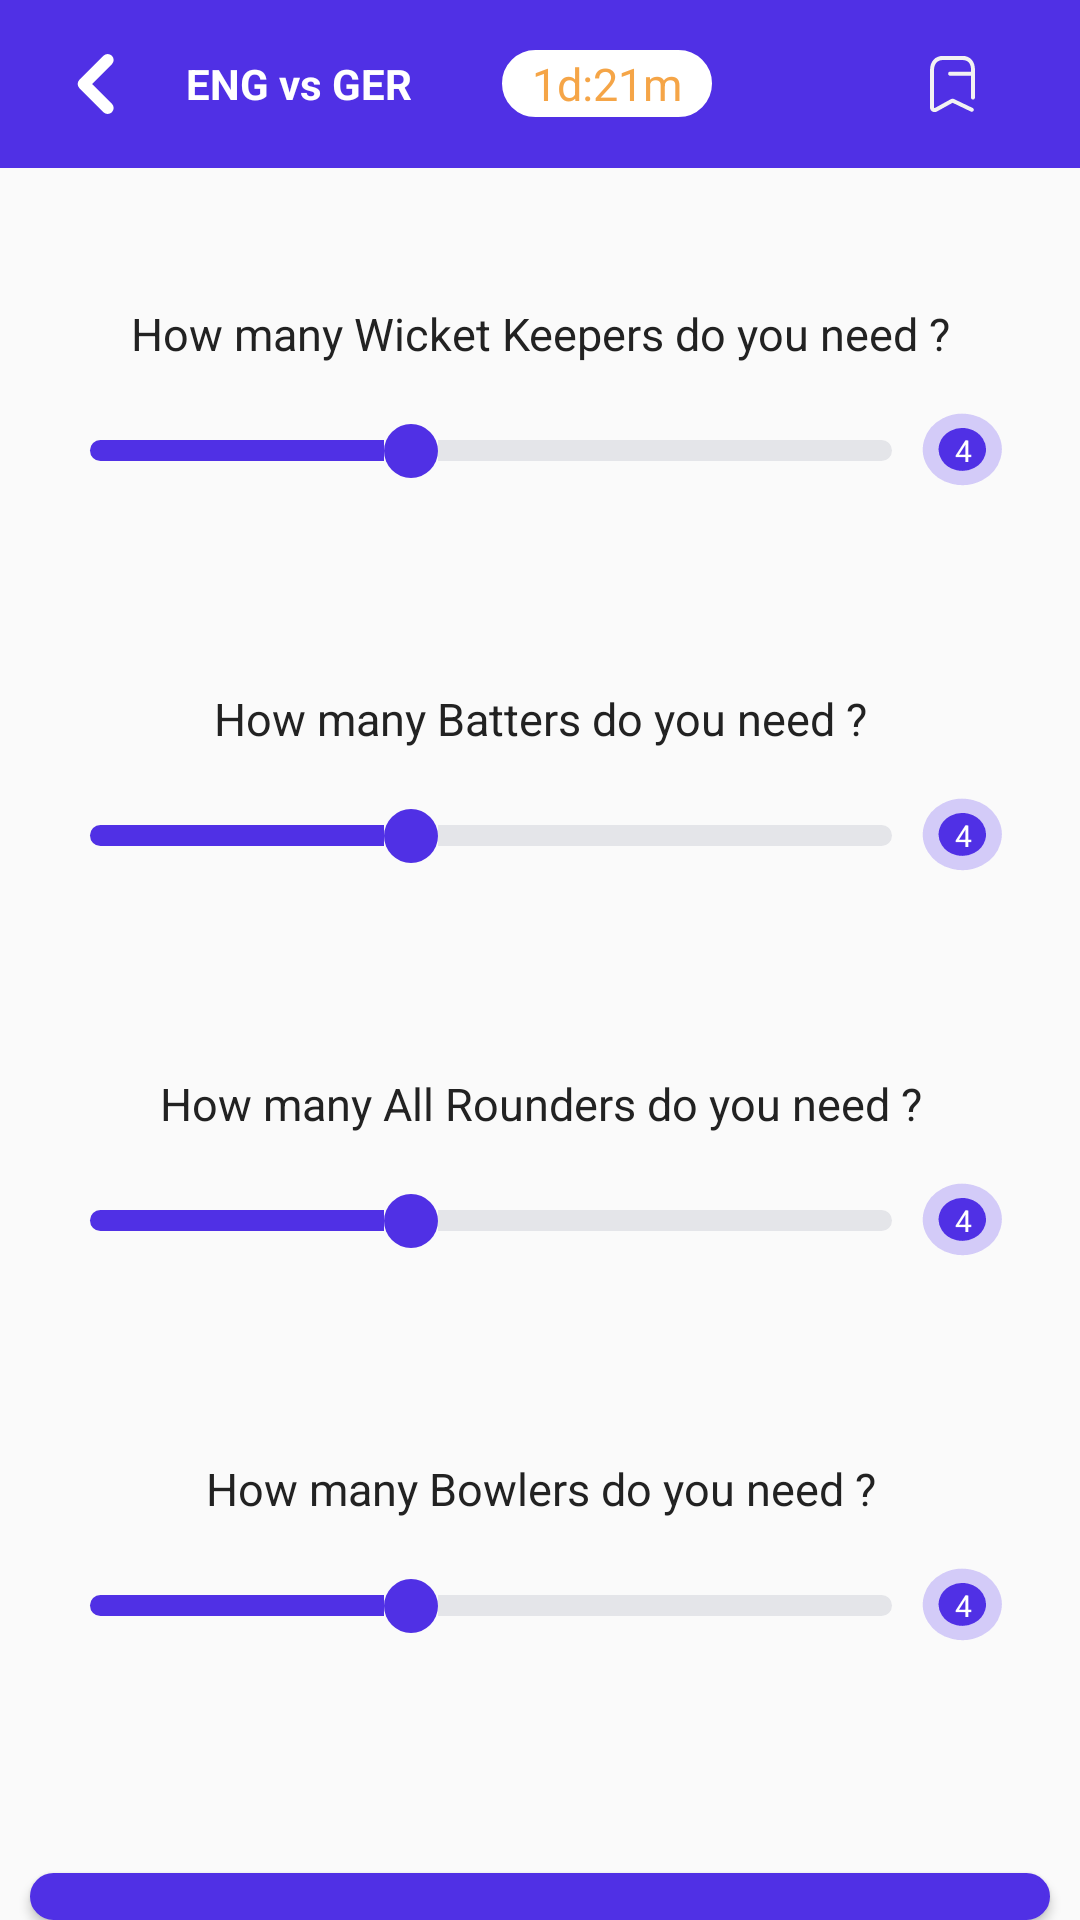

Here is an Android app screen rendered from its layout file. Give the layout XML and the strings, colors and styles it references.
<!-- AndroidManifest.xml: application theme Theme.AppCompat.Light.NoActionBar -->
<!-- res/layout/activity_create_team.xml -->
<?xml version="1.0" encoding="utf-8"?>
<RelativeLayout xmlns:android="http://schemas.android.com/apk/res/android"
    xmlns:app="http://schemas.android.com/apk/res-auto"
    xmlns:tools="http://schemas.android.com/tools"
    android:layout_width="match_parent"
    android:layout_height="match_parent"
    tools:context=".Create_Team">

    <androidx.appcompat.widget.Toolbar
        android:id="@+id/toolbar"
        android:layout_width="match_parent"
        android:layout_height="wrap_content"
        android:background="#5030E5">

        <LinearLayout
            android:layout_width="match_parent"
            android:layout_height="wrap_content"
            android:orientation="horizontal"
            >
            <ImageView
                android:id="@+id/backbtn1"
                android:layout_width="30dp"
                android:layout_height="30dp"
                android:src="@drawable/back_arrow"
                android:paddingVertical="5dp"
                android:layout_marginVertical="5dp"
                />

            <TextView
                android:layout_width="wrap_content"
                android:layout_height="wrap_content"
                android:text="ENG vs GER"
                android:textStyle="bold"
                android:textSize="14sp"
                android:textColor="#FFFFFF"
                android:layout_marginVertical="5dp"
                android:layout_marginLeft="16dp"
                android:layout_gravity="center_vertical"/>

          <TextView
              android:layout_width="wrap_content"
              android:layout_height="wrap_content"
              android:text="1d:21m"
              android:textColor="#F5A547"
              android:layout_marginLeft="30dp"
              android:textSize="15sp"
              android:paddingHorizontal="10dp"
              android:paddingVertical="1dp"
              android:background="@drawable/bg_time_rounded"
              android:layout_gravity="center_vertical"
              />

            <ImageView
                android:layout_width="20dp"
                android:layout_height="20dp"
                android:src="@drawable/bookmark"
                android:layout_marginLeft="70dp"

                android:layout_gravity="center_vertical"
                />

        </LinearLayout>

    </androidx.appcompat.widget.Toolbar>

    <LinearLayout
        android:id="@+id/firstSeekBar"
        android:layout_width="match_parent"
        android:layout_height="wrap_content"
        android:orientation="vertical"
        android:layout_below="@+id/toolbar"
        android:layout_marginTop="30dp"
        android:background="@drawable/bg_white"
        android:elevation="5dp"
        android:layout_marginHorizontal="20dp"
        android:paddingVertical="15dp"
        >

        <TextView
            android:layout_width="match_parent"
            android:layout_height="wrap_content"
            android:text="How many Wicket Keepers do you need ?"
            android:textSize="15sp"
            android:gravity="center"
            android:textColor="#222222"
            android:layout_marginBottom="10dp"
            />

        <LinearLayout
            android:layout_width="match_parent"
            android:layout_height="wrap_content"
            android:orientation="horizontal"
            android:paddingRight="5dp"
            android:weightSum="1">

            <androidx.appcompat.widget.AppCompatSeekBar
                android:id="@+id/seekBar1"
                android:layout_width="wrap_content"
                android:layout_height="wrap_content"
                android:min="0"
                android:max="10"
                android:progress="4"
                android:maxHeight="20dp"
                android:padding="10dp"
                android:thumb="@drawable/custom_thumb_design"
                android:progressDrawable="@drawable/custom_seekbar_design"
                android:layout_weight="0.92"/>

            <TextView
                android:id="@+id/seekBarTxt1"
                android:layout_width="5dp"
                android:layout_height="25dp"
                android:text="4"
                android:textColor="#FFFFFF"
                android:textSize="10sp"
                android:gravity="center"
                android:layout_gravity="center_vertical"
                android:background="@drawable/ellipse_1087"
                android:layout_weight="0.08"/>

        </LinearLayout>





    </LinearLayout>

    <LinearLayout
        android:id="@+id/secondSeekBar"
        android:layout_width="match_parent"
        android:layout_height="wrap_content"
        android:orientation="vertical"
        android:layout_below="@+id/firstSeekBar"
        android:layout_marginTop="30dp"
        android:background="@drawable/bg_white"
        android:elevation="5dp"
        android:layout_marginHorizontal="20dp"
        android:paddingVertical="15dp"
        >

        <TextView
            android:layout_width="match_parent"
            android:layout_height="wrap_content"
            android:text="How many Batters do you need ?"
            android:textSize="15sp"
            android:gravity="center"
            android:textColor="#222222"
            android:layout_marginBottom="10dp"
            />

        <LinearLayout
            android:layout_width="match_parent"
            android:layout_height="wrap_content"
            android:orientation="horizontal"
            android:paddingRight="5dp"
            android:weightSum="1">

            <androidx.appcompat.widget.AppCompatSeekBar
                android:id="@+id/seekBar2"
                android:layout_width="wrap_content"
                android:layout_height="wrap_content"
                android:min="0"
                android:max="10"
                android:progress="4"
                android:maxHeight="20dp"
                android:padding="10dp"
                android:thumb="@drawable/custom_thumb_design"
                android:progressDrawable="@drawable/custom_seekbar_design"
                android:layout_weight="0.92"/>

            <TextView
                android:id="@+id/seekBarTxt2"
                android:layout_width="5dp"
                android:layout_height="25dp"
                android:text="4"
                android:textColor="#FFFFFF"
                android:textSize="10sp"
                android:gravity="center"
                android:layout_gravity="center_vertical"
                android:background="@drawable/ellipse_1087"
                android:layout_weight="0.08"/>

        </LinearLayout>



    </LinearLayout>

    <LinearLayout
        android:id="@+id/thirdSeekBar"
        android:layout_width="match_parent"
        android:layout_height="wrap_content"
        android:orientation="vertical"
        android:layout_marginTop="30dp"
        android:background="@drawable/bg_white"
        android:elevation="5dp"
        android:layout_marginHorizontal="20dp"
        android:layout_below="@+id/secondSeekBar"
        android:paddingVertical="15dp"
        >

        <TextView
            android:layout_width="match_parent"
            android:layout_height="wrap_content"
            android:text="How many All Rounders do you need ?"
            android:textSize="15sp"
            android:gravity="center"
            android:textColor="#222222"
            android:layout_marginBottom="10dp"
            />

        <LinearLayout
            android:layout_width="match_parent"
            android:layout_height="wrap_content"
            android:orientation="horizontal"
            android:paddingRight="5dp"
            android:weightSum="1">

            <androidx.appcompat.widget.AppCompatSeekBar
                android:id="@+id/seekBar3"
                android:layout_width="wrap_content"
                android:layout_height="wrap_content"
                android:min="0"
                android:max="10"
                android:progress="4"
                android:maxHeight="20dp"
                android:padding="10dp"
                android:thumb="@drawable/custom_thumb_design"
                android:progressDrawable="@drawable/custom_seekbar_design"
                android:layout_weight="0.92"/>

            <TextView
                android:id="@+id/seekBarTxt3"
                android:layout_width="5dp"
                android:layout_height="25dp"
                android:text="4"
                android:textColor="#FFFFFF"
                android:textSize="10sp"
                android:gravity="center"
                android:layout_gravity="center_vertical"
                android:background="@drawable/ellipse_1087"
                android:layout_weight="0.08"/>

        </LinearLayout>



    </LinearLayout>

    <LinearLayout
        android:id="@+id/fourthSeekBar"
        android:layout_width="match_parent"
        android:layout_height="wrap_content"
        android:orientation="vertical"
        android:layout_below="@+id/thirdSeekBar"
        android:layout_marginTop="30dp"
        android:background="@drawable/bg_white"
        android:elevation="5dp"
        android:layout_marginHorizontal="20dp"
        android:paddingVertical="15dp"
        >

        <TextView
            android:layout_width="match_parent"
            android:layout_height="wrap_content"
            android:text="How many Bowlers do you need ?"
            android:textSize="15sp"
            android:gravity="center"
            android:textColor="#222222"
            android:layout_marginBottom="10dp"
            />

        <LinearLayout
            android:layout_width="match_parent"
            android:layout_height="wrap_content"
            android:orientation="horizontal"
            android:paddingRight="5dp"
            android:weightSum="1">

            <androidx.appcompat.widget.AppCompatSeekBar
                android:id="@+id/seekBar4"
                android:layout_width="wrap_content"
                android:layout_height="wrap_content"
                android:min="0"
                android:max="10"
                android:progress="4"
                android:maxHeight="20dp"
                android:padding="10dp"
                android:thumb="@drawable/custom_thumb_design"
                android:progressDrawable="@drawable/custom_seekbar_design"
                android:layout_weight="0.92"/>

            <TextView
                android:id="@+id/seekBarTxt4"
                android:layout_width="5dp"
                android:layout_height="25dp"
                android:text="4"
                android:textColor="#FFFFFF"
                android:textSize="10sp"
                android:gravity="center"
                android:layout_gravity="center_vertical"
                android:background="@drawable/ellipse_1087"
                android:layout_weight="0.08"/>

        </LinearLayout>



    </LinearLayout>

    <Button
        android:id="@+id/letsStartBtn"
        android:layout_width="match_parent"
        android:layout_height="wrap_content"
        android:layout_below="@+id/fourthSeekBar"
        android:layout_marginTop="55dp"
        android:background="@drawable/login_btn"
        android:padding="15dp"
        android:text="Let’s Start"
        android:textColor="#FFFFFF"
        android:textSize="20sp"
        android:layout_marginHorizontal="10dp"/>

</RelativeLayout>
<!-- resources referenced by this layout -->
<resources>
  <!-- drawable back_arrow (drawable) -->
  <vector xmlns:android="http://schemas.android.com/apk/res/android"
      android:width="7dp"
      android:height="10dp"
      android:viewportWidth="7"
      android:viewportHeight="10">
    <path
        android:pathData="M5.943,1L1.943,5L5.943,9"
        android:strokeLineJoin="round"
        android:strokeWidth="2"
        android:fillColor="#00000000"
        android:strokeColor="#ffffff"
        android:strokeLineCap="round"/>
  </vector>
  <!-- drawable bg_time_rounded (drawable) -->
  <?xml version="1.0" encoding="utf-8"?>
  <shape xmlns:android="http://schemas.android.com/apk/res/android"
      android:shape="rectangle">
      <solid android:color="@color/white" />
      <corners android:radius="200dp"/>
      <stroke
          android:width="1dp"
          android:color="@color/white"/>
  </shape>
  <!-- drawable custom_seekbar_design (drawable) -->
  <?xml version="1.0" encoding="utf-8"?>
  <layer-list xmlns:android="http://schemas.android.com/apk/res/android">
      
      <item android:gravity="center_vertical">
          <shape android:shape="rectangle">
              <solid android:color="#e4e5e9"/>
              <size android:height="7dp"/>
              <corners android:radius="9dp"/>
          </shape>
      </item>
      
      <item android:gravity="center_vertical">
          <scale android:scaleWidth="100%">
              <selector>
                  <item android:state_enabled="false"
                      android:drawable="@color/seekbar_colour"/>
                  <item>
                      <shape android:shape="rectangle">
                          <solid android:color="#5030E5"/>
                          <size android:height="7dp"/>
                          <corners android:radius="9dp"/>
                      </shape>
                  </item>
              </selector>
          </scale>
      </item>
  </layer-list>
  <!-- drawable custom_thumb_design (drawable) -->
  <?xml version="1.0" encoding="utf-8"?>
  <shape xmlns:android="http://schemas.android.com/apk/res/android"
      >
      <solid android:color="#5030E5"/>
      <size android:height="18dp" android:width="18dp"/>
      <corners android:radius="15dp"/>
  </shape>
  <!-- drawable ellipse_1087 (drawable) -->
  <vector xmlns:android="http://schemas.android.com/apk/res/android"
      android:width="21dp"
      android:height="21dp"
      android:viewportWidth="21"
      android:viewportHeight="21">
    <path
        android:pathData="M14.196,17.124C18.022,14.915 19.333,10.023 17.124,6.196C14.915,2.37 10.023,1.059 6.196,3.268C2.37,5.477 1.059,10.37 3.268,14.196C5.477,18.022 10.37,19.333 14.196,17.124Z"
        android:strokeWidth="4"
        android:fillColor="#5030E5"
        android:strokeColor="#D3CBF8"/>
  </vector>
  <!-- drawable login_btn (drawable) -->
  <?xml version="1.0" encoding="utf-8"?>
  <shape xmlns:android="http://schemas.android.com/apk/res/android"
      android:shape="rectangle">
      <solid android:color="#5030E5"/>
  
      <corners android:radius="10dp" />
      <stroke android:width="5px" android:color="#5030E5" />
  </shape>
  <color name="white">#FFFFFFFF</color>
  <color name="seekbar_colour">#5030E5</color>
</resources>
